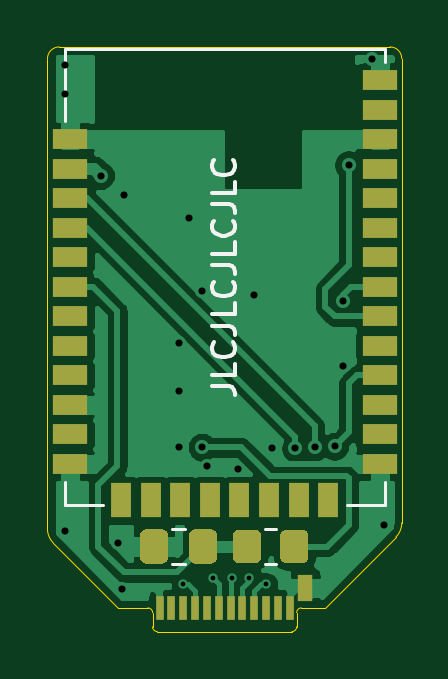
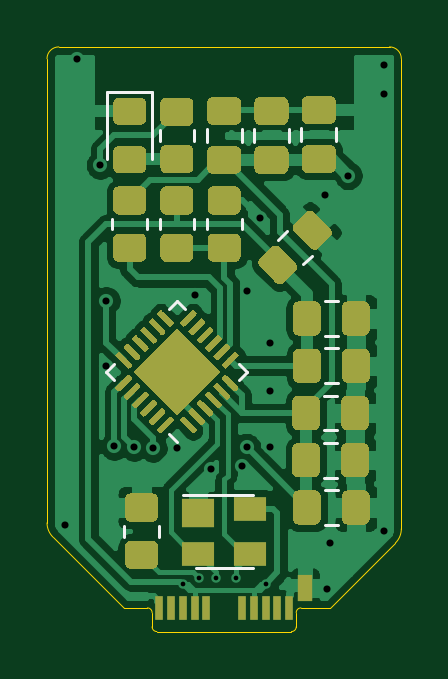
Circuit board: 11 layer files. Board 15.0 x 24.8 mm.
- bottom_copper: DigiMesh Dongle-B_Cu.gbl (83748 bytes)
- bottom_mask: DigiMesh Dongle-B_Mask.gbs (20080 bytes)
- paste: DigiMesh Dongle-B_Paste.gbp (21351 bytes)
- bottom_silk: DigiMesh Dongle-B_SilkS.gbo (22300 bytes)
- outline: DigiMesh Dongle-Edge_Cuts.gm1 (1597 bytes)
- top_copper: DigiMesh Dongle-F_Cu.gtl (41187 bytes)
- top_mask: DigiMesh Dongle-F_Mask.gts (3204 bytes)
- paste: DigiMesh Dongle-F_Paste.gtp (3199 bytes)
- top_silk: DigiMesh Dongle-F_SilkS.gto (6369 bytes)
- drill: DigiMesh Dongle-NPTH.drl (273 bytes)
- drill: DigiMesh Dongle-PTH.drl (710 bytes)

=== bottom_copper: DigiMesh Dongle-B_Cu.gbl (83748 bytes, source omitted) ===
=== bottom_mask: DigiMesh Dongle-B_Mask.gbs (20080 bytes, source omitted) ===
=== paste: DigiMesh Dongle-B_Paste.gbp (21351 bytes, source omitted) ===
=== bottom_silk: DigiMesh Dongle-B_SilkS.gbo (22300 bytes, source omitted) ===
=== outline: DigiMesh Dongle-Edge_Cuts.gm1 ===
%TF.GenerationSoftware,KiCad,Pcbnew,(5.1.9)-1*%
%TF.CreationDate,2021-07-10T22:32:32+01:00*%
%TF.ProjectId,DigiMesh Dongle,44696769-4d65-4736-9820-446f6e676c65,rev?*%
%TF.SameCoordinates,Original*%
%TF.FileFunction,Profile,NP*%
%FSLAX46Y46*%
G04 Gerber Fmt 4.6, Leading zero omitted, Abs format (unit mm)*
G04 Created by KiCad (PCBNEW (5.1.9)-1) date 2021-07-10 22:32:32*
%MOMM*%
%LPD*%
G01*
G04 APERTURE LIST*
%TA.AperFunction,Profile*%
%ADD10C,0.050000*%
%TD*%
G04 APERTURE END LIST*
D10*
X135800000Y-69800000D02*
G75*
G02*
X135600000Y-70000000I-200000J0D01*
G01*
X129900000Y-70000000D02*
G75*
G02*
X129700000Y-69800000I0J200000D01*
G01*
X129500000Y-69000000D02*
G75*
G02*
X129700000Y-69200000I0J-200000D01*
G01*
X135800000Y-69200000D02*
G75*
G02*
X136000000Y-69000000I200000J0D01*
G01*
X125498959Y-66251041D02*
G75*
G02*
X125250000Y-65650000I601041J601041D01*
G01*
X140248528Y-65400000D02*
G75*
G02*
X140000000Y-66000000I-848528J0D01*
G01*
X139750000Y-45250000D02*
G75*
G02*
X140250000Y-45750000I0J-500000D01*
G01*
X125250000Y-45750000D02*
G75*
G02*
X125750000Y-45250000I500000J0D01*
G01*
X125498959Y-66251041D02*
X128250000Y-69000000D01*
X140000000Y-66000000D02*
X137000000Y-69000000D01*
X140248532Y-45750000D02*
X140248528Y-65400000D01*
X125750000Y-45250000D02*
X139750000Y-45250000D01*
X125250000Y-65650000D02*
X125250000Y-45750000D01*
X129700000Y-69200000D02*
X129700000Y-69800000D01*
X128250000Y-69000000D02*
X129500000Y-69000000D01*
X136000000Y-69000000D02*
X137000000Y-69000000D01*
X135800000Y-69800000D02*
X135800000Y-69200000D01*
X129900000Y-70000000D02*
X135600000Y-70000000D01*
M02*

=== top_copper: DigiMesh Dongle-F_Cu.gtl (41187 bytes, source omitted) ===
=== top_mask: DigiMesh Dongle-F_Mask.gts ===
%TF.GenerationSoftware,KiCad,Pcbnew,(5.1.9)-1*%
%TF.CreationDate,2021-07-10T22:32:32+01:00*%
%TF.ProjectId,DigiMesh Dongle,44696769-4d65-4736-9820-446f6e676c65,rev?*%
%TF.SameCoordinates,Original*%
%TF.FileFunction,Soldermask,Top*%
%TF.FilePolarity,Negative*%
%FSLAX46Y46*%
G04 Gerber Fmt 4.6, Leading zero omitted, Abs format (unit mm)*
G04 Created by KiCad (PCBNEW (5.1.9)-1) date 2021-07-10 22:32:32*
%MOMM*%
%LPD*%
G01*
G04 APERTURE LIST*
%ADD10R,0.650000X1.150000*%
%ADD11R,0.320000X1.000000*%
%ADD12R,1.447800X0.838200*%
%ADD13R,0.838200X1.447800*%
G04 APERTURE END LIST*
D10*
%TO.C,J1*%
X136170000Y-68160000D03*
D11*
X130000000Y-69000000D03*
X130500000Y-69000000D03*
X131000000Y-69000000D03*
X131500000Y-69000000D03*
X132000000Y-69000000D03*
X132500000Y-69000000D03*
X133000000Y-69000000D03*
X133500000Y-69000000D03*
X134000000Y-69000000D03*
X134500000Y-69000000D03*
X135000000Y-69000000D03*
X135500000Y-69000000D03*
%TD*%
D12*
%TO.C,U2*%
X139315299Y-46643400D03*
X139315299Y-47908320D03*
X139315299Y-49158000D03*
X139315299Y-50407680D03*
X139315299Y-51657360D03*
X139315299Y-52907040D03*
X139315299Y-54156719D03*
X139315299Y-55406400D03*
X139315299Y-56656080D03*
X139315299Y-57905760D03*
X139315299Y-59155440D03*
X139315299Y-60405120D03*
X139315299Y-61654800D03*
X139315299Y-62904480D03*
D13*
X137143599Y-64436100D03*
X135878679Y-64436100D03*
X134628999Y-64436100D03*
X133379318Y-64436100D03*
X132129640Y-64436100D03*
X130879959Y-64436100D03*
X129630279Y-64436100D03*
X128380599Y-64436100D03*
D12*
X126208899Y-62904480D03*
X126208899Y-61654800D03*
X126208899Y-60405120D03*
X126208899Y-59155440D03*
X126208899Y-57905760D03*
X126208899Y-56656080D03*
X126208899Y-55406400D03*
X126208899Y-54156719D03*
X126208899Y-52907040D03*
X126208899Y-51657360D03*
X126208899Y-50407680D03*
X126208899Y-49158000D03*
%TD*%
%TO.C,R6*%
G36*
G01*
X136300000Y-65949999D02*
X136300000Y-66850001D01*
G75*
G02*
X136050001Y-67100000I-249999J0D01*
G01*
X135349999Y-67100000D01*
G75*
G02*
X135100000Y-66850001I0J249999D01*
G01*
X135100000Y-65949999D01*
G75*
G02*
X135349999Y-65700000I249999J0D01*
G01*
X136050001Y-65700000D01*
G75*
G02*
X136300000Y-65949999I0J-249999D01*
G01*
G37*
G36*
G01*
X134300000Y-65949999D02*
X134300000Y-66850001D01*
G75*
G02*
X134050001Y-67100000I-249999J0D01*
G01*
X133349999Y-67100000D01*
G75*
G02*
X133100000Y-66850001I0J249999D01*
G01*
X133100000Y-65949999D01*
G75*
G02*
X133349999Y-65700000I249999J0D01*
G01*
X134050001Y-65700000D01*
G75*
G02*
X134300000Y-65949999I0J-249999D01*
G01*
G37*
%TD*%
%TO.C,C10*%
G36*
G01*
X129175000Y-66875000D02*
X129175000Y-65925000D01*
G75*
G02*
X129425000Y-65675000I250000J0D01*
G01*
X130100000Y-65675000D01*
G75*
G02*
X130350000Y-65925000I0J-250000D01*
G01*
X130350000Y-66875000D01*
G75*
G02*
X130100000Y-67125000I-250000J0D01*
G01*
X129425000Y-67125000D01*
G75*
G02*
X129175000Y-66875000I0J250000D01*
G01*
G37*
G36*
G01*
X131250000Y-66875000D02*
X131250000Y-65925000D01*
G75*
G02*
X131500000Y-65675000I250000J0D01*
G01*
X132175000Y-65675000D01*
G75*
G02*
X132425000Y-65925000I0J-250000D01*
G01*
X132425000Y-66875000D01*
G75*
G02*
X132175000Y-67125000I-250000J0D01*
G01*
X131500000Y-67125000D01*
G75*
G02*
X131250000Y-66875000I0J250000D01*
G01*
G37*
%TD*%
M02*

=== paste: DigiMesh Dongle-F_Paste.gtp ===
%TF.GenerationSoftware,KiCad,Pcbnew,(5.1.9)-1*%
%TF.CreationDate,2021-07-10T22:32:32+01:00*%
%TF.ProjectId,DigiMesh Dongle,44696769-4d65-4736-9820-446f6e676c65,rev?*%
%TF.SameCoordinates,Original*%
%TF.FileFunction,Paste,Top*%
%TF.FilePolarity,Positive*%
%FSLAX46Y46*%
G04 Gerber Fmt 4.6, Leading zero omitted, Abs format (unit mm)*
G04 Created by KiCad (PCBNEW (5.1.9)-1) date 2021-07-10 22:32:32*
%MOMM*%
%LPD*%
G01*
G04 APERTURE LIST*
%ADD10R,0.650000X1.150000*%
%ADD11R,0.320000X1.000000*%
%ADD12R,1.447800X0.838200*%
%ADD13R,0.838200X1.447800*%
G04 APERTURE END LIST*
D10*
%TO.C,J1*%
X136170000Y-68160000D03*
D11*
X130000000Y-69000000D03*
X130500000Y-69000000D03*
X131000000Y-69000000D03*
X131500000Y-69000000D03*
X132000000Y-69000000D03*
X132500000Y-69000000D03*
X133000000Y-69000000D03*
X133500000Y-69000000D03*
X134000000Y-69000000D03*
X134500000Y-69000000D03*
X135000000Y-69000000D03*
X135500000Y-69000000D03*
%TD*%
D12*
%TO.C,U2*%
X139315299Y-46643400D03*
X139315299Y-47908320D03*
X139315299Y-49158000D03*
X139315299Y-50407680D03*
X139315299Y-51657360D03*
X139315299Y-52907040D03*
X139315299Y-54156719D03*
X139315299Y-55406400D03*
X139315299Y-56656080D03*
X139315299Y-57905760D03*
X139315299Y-59155440D03*
X139315299Y-60405120D03*
X139315299Y-61654800D03*
X139315299Y-62904480D03*
D13*
X137143599Y-64436100D03*
X135878679Y-64436100D03*
X134628999Y-64436100D03*
X133379318Y-64436100D03*
X132129640Y-64436100D03*
X130879959Y-64436100D03*
X129630279Y-64436100D03*
X128380599Y-64436100D03*
D12*
X126208899Y-62904480D03*
X126208899Y-61654800D03*
X126208899Y-60405120D03*
X126208899Y-59155440D03*
X126208899Y-57905760D03*
X126208899Y-56656080D03*
X126208899Y-55406400D03*
X126208899Y-54156719D03*
X126208899Y-52907040D03*
X126208899Y-51657360D03*
X126208899Y-50407680D03*
X126208899Y-49158000D03*
%TD*%
%TO.C,R6*%
G36*
G01*
X136300000Y-65949999D02*
X136300000Y-66850001D01*
G75*
G02*
X136050001Y-67100000I-249999J0D01*
G01*
X135349999Y-67100000D01*
G75*
G02*
X135100000Y-66850001I0J249999D01*
G01*
X135100000Y-65949999D01*
G75*
G02*
X135349999Y-65700000I249999J0D01*
G01*
X136050001Y-65700000D01*
G75*
G02*
X136300000Y-65949999I0J-249999D01*
G01*
G37*
G36*
G01*
X134300000Y-65949999D02*
X134300000Y-66850001D01*
G75*
G02*
X134050001Y-67100000I-249999J0D01*
G01*
X133349999Y-67100000D01*
G75*
G02*
X133100000Y-66850001I0J249999D01*
G01*
X133100000Y-65949999D01*
G75*
G02*
X133349999Y-65700000I249999J0D01*
G01*
X134050001Y-65700000D01*
G75*
G02*
X134300000Y-65949999I0J-249999D01*
G01*
G37*
%TD*%
%TO.C,C10*%
G36*
G01*
X129175000Y-66875000D02*
X129175000Y-65925000D01*
G75*
G02*
X129425000Y-65675000I250000J0D01*
G01*
X130100000Y-65675000D01*
G75*
G02*
X130350000Y-65925000I0J-250000D01*
G01*
X130350000Y-66875000D01*
G75*
G02*
X130100000Y-67125000I-250000J0D01*
G01*
X129425000Y-67125000D01*
G75*
G02*
X129175000Y-66875000I0J250000D01*
G01*
G37*
G36*
G01*
X131250000Y-66875000D02*
X131250000Y-65925000D01*
G75*
G02*
X131500000Y-65675000I250000J0D01*
G01*
X132175000Y-65675000D01*
G75*
G02*
X132425000Y-65925000I0J-250000D01*
G01*
X132425000Y-66875000D01*
G75*
G02*
X132175000Y-67125000I-250000J0D01*
G01*
X131500000Y-67125000D01*
G75*
G02*
X131250000Y-66875000I0J250000D01*
G01*
G37*
%TD*%
M02*

=== top_silk: DigiMesh Dongle-F_SilkS.gto ===
%TF.GenerationSoftware,KiCad,Pcbnew,(5.1.9)-1*%
%TF.CreationDate,2021-07-10T22:32:32+01:00*%
%TF.ProjectId,DigiMesh Dongle,44696769-4d65-4736-9820-446f6e676c65,rev?*%
%TF.SameCoordinates,Original*%
%TF.FileFunction,Legend,Top*%
%TF.FilePolarity,Positive*%
%FSLAX46Y46*%
G04 Gerber Fmt 4.6, Leading zero omitted, Abs format (unit mm)*
G04 Created by KiCad (PCBNEW (5.1.9)-1) date 2021-07-10 22:32:32*
%MOMM*%
%LPD*%
G01*
G04 APERTURE LIST*
%ADD10C,0.150000*%
%ADD11C,0.127000*%
%ADD12C,0.120000*%
%ADD13R,0.650000X1.150000*%
%ADD14R,0.320000X1.000000*%
%ADD15R,1.447800X0.838200*%
%ADD16R,0.838200X1.447800*%
G04 APERTURE END LIST*
D10*
X132202380Y-59619047D02*
X132916666Y-59619047D01*
X133059523Y-59666666D01*
X133154761Y-59761904D01*
X133202380Y-59904761D01*
X133202380Y-60000000D01*
X133202380Y-58666666D02*
X133202380Y-59142857D01*
X132202380Y-59142857D01*
X133107142Y-57761904D02*
X133154761Y-57809523D01*
X133202380Y-57952380D01*
X133202380Y-58047619D01*
X133154761Y-58190476D01*
X133059523Y-58285714D01*
X132964285Y-58333333D01*
X132773809Y-58380952D01*
X132630952Y-58380952D01*
X132440476Y-58333333D01*
X132345238Y-58285714D01*
X132250000Y-58190476D01*
X132202380Y-58047619D01*
X132202380Y-57952380D01*
X132250000Y-57809523D01*
X132297619Y-57761904D01*
X132202380Y-57047619D02*
X132916666Y-57047619D01*
X133059523Y-57095238D01*
X133154761Y-57190476D01*
X133202380Y-57333333D01*
X133202380Y-57428571D01*
X133202380Y-56095238D02*
X133202380Y-56571428D01*
X132202380Y-56571428D01*
X133107142Y-55190476D02*
X133154761Y-55238095D01*
X133202380Y-55380952D01*
X133202380Y-55476190D01*
X133154761Y-55619047D01*
X133059523Y-55714285D01*
X132964285Y-55761904D01*
X132773809Y-55809523D01*
X132630952Y-55809523D01*
X132440476Y-55761904D01*
X132345238Y-55714285D01*
X132250000Y-55619047D01*
X132202380Y-55476190D01*
X132202380Y-55380952D01*
X132250000Y-55238095D01*
X132297619Y-55190476D01*
X132202380Y-54476190D02*
X132916666Y-54476190D01*
X133059523Y-54523809D01*
X133154761Y-54619047D01*
X133202380Y-54761904D01*
X133202380Y-54857142D01*
X133202380Y-53523809D02*
X133202380Y-54000000D01*
X132202380Y-54000000D01*
X133107142Y-52619047D02*
X133154761Y-52666666D01*
X133202380Y-52809523D01*
X133202380Y-52904761D01*
X133154761Y-53047619D01*
X133059523Y-53142857D01*
X132964285Y-53190476D01*
X132773809Y-53238095D01*
X132630952Y-53238095D01*
X132440476Y-53190476D01*
X132345238Y-53142857D01*
X132250000Y-53047619D01*
X132202380Y-52904761D01*
X132202380Y-52809523D01*
X132250000Y-52666666D01*
X132297619Y-52619047D01*
X132202380Y-51904761D02*
X132916666Y-51904761D01*
X133059523Y-51952380D01*
X133154761Y-52047619D01*
X133202380Y-52190476D01*
X133202380Y-52285714D01*
X133202380Y-50952380D02*
X133202380Y-51428571D01*
X132202380Y-51428571D01*
X133107142Y-50047619D02*
X133154761Y-50095238D01*
X133202380Y-50238095D01*
X133202380Y-50333333D01*
X133154761Y-50476190D01*
X133059523Y-50571428D01*
X132964285Y-50619047D01*
X132773809Y-50666666D01*
X132630952Y-50666666D01*
X132440476Y-50619047D01*
X132345238Y-50571428D01*
X132250000Y-50476190D01*
X132202380Y-50333333D01*
X132202380Y-50238095D01*
X132250000Y-50095238D01*
X132297619Y-50047619D01*
D11*
%TO.C,U2*%
X125992999Y-48390000D02*
X125992999Y-45348000D01*
X125992999Y-45348000D02*
X139531199Y-45348000D01*
X139531199Y-45348000D02*
X139531199Y-45870000D01*
X125992999Y-63680000D02*
X125992999Y-64652000D01*
X125992999Y-64652000D02*
X127612099Y-64652000D01*
X137912099Y-64652000D02*
X139531199Y-64652000D01*
X139531199Y-64652000D02*
X139531199Y-63680000D01*
D12*
%TO.C,R6*%
X134927064Y-67135000D02*
X134472936Y-67135000D01*
X134927064Y-65665000D02*
X134472936Y-65665000D01*
%TO.C,C10*%
X130538748Y-65665000D02*
X131061252Y-65665000D01*
X130538748Y-67135000D02*
X131061252Y-67135000D01*
%TD*%
%LPC*%
D13*
%TO.C,J1*%
X136170000Y-68160000D03*
D14*
X130000000Y-69000000D03*
X130500000Y-69000000D03*
X131000000Y-69000000D03*
X131500000Y-69000000D03*
X132000000Y-69000000D03*
X132500000Y-69000000D03*
X133000000Y-69000000D03*
X133500000Y-69000000D03*
X134000000Y-69000000D03*
X134500000Y-69000000D03*
X135000000Y-69000000D03*
X135500000Y-69000000D03*
%TD*%
D15*
%TO.C,U2*%
X139315299Y-46643400D03*
X139315299Y-47908320D03*
X139315299Y-49158000D03*
X139315299Y-50407680D03*
X139315299Y-51657360D03*
X139315299Y-52907040D03*
X139315299Y-54156719D03*
X139315299Y-55406400D03*
X139315299Y-56656080D03*
X139315299Y-57905760D03*
X139315299Y-59155440D03*
X139315299Y-60405120D03*
X139315299Y-61654800D03*
X139315299Y-62904480D03*
D16*
X137143599Y-64436100D03*
X135878679Y-64436100D03*
X134628999Y-64436100D03*
X133379318Y-64436100D03*
X132129640Y-64436100D03*
X130879959Y-64436100D03*
X129630279Y-64436100D03*
X128380599Y-64436100D03*
D15*
X126208899Y-62904480D03*
X126208899Y-61654800D03*
X126208899Y-60405120D03*
X126208899Y-59155440D03*
X126208899Y-57905760D03*
X126208899Y-56656080D03*
X126208899Y-55406400D03*
X126208899Y-54156719D03*
X126208899Y-52907040D03*
X126208899Y-51657360D03*
X126208899Y-50407680D03*
X126208899Y-49158000D03*
%TD*%
%TO.C,R6*%
G36*
G01*
X136300000Y-65949999D02*
X136300000Y-66850001D01*
G75*
G02*
X136050001Y-67100000I-249999J0D01*
G01*
X135349999Y-67100000D01*
G75*
G02*
X135100000Y-66850001I0J249999D01*
G01*
X135100000Y-65949999D01*
G75*
G02*
X135349999Y-65700000I249999J0D01*
G01*
X136050001Y-65700000D01*
G75*
G02*
X136300000Y-65949999I0J-249999D01*
G01*
G37*
G36*
G01*
X134300000Y-65949999D02*
X134300000Y-66850001D01*
G75*
G02*
X134050001Y-67100000I-249999J0D01*
G01*
X133349999Y-67100000D01*
G75*
G02*
X133100000Y-66850001I0J249999D01*
G01*
X133100000Y-65949999D01*
G75*
G02*
X133349999Y-65700000I249999J0D01*
G01*
X134050001Y-65700000D01*
G75*
G02*
X134300000Y-65949999I0J-249999D01*
G01*
G37*
%TD*%
%TO.C,C10*%
G36*
G01*
X129175000Y-66875000D02*
X129175000Y-65925000D01*
G75*
G02*
X129425000Y-65675000I250000J0D01*
G01*
X130100000Y-65675000D01*
G75*
G02*
X130350000Y-65925000I0J-250000D01*
G01*
X130350000Y-66875000D01*
G75*
G02*
X130100000Y-67125000I-250000J0D01*
G01*
X129425000Y-67125000D01*
G75*
G02*
X129175000Y-66875000I0J250000D01*
G01*
G37*
G36*
G01*
X131250000Y-66875000D02*
X131250000Y-65925000D01*
G75*
G02*
X131500000Y-65675000I250000J0D01*
G01*
X132175000Y-65675000D01*
G75*
G02*
X132425000Y-65925000I0J-250000D01*
G01*
X132425000Y-66875000D01*
G75*
G02*
X132175000Y-67125000I-250000J0D01*
G01*
X131500000Y-67125000D01*
G75*
G02*
X131250000Y-66875000I0J250000D01*
G01*
G37*
%TD*%
M02*

=== drill: DigiMesh Dongle-NPTH.drl ===
M48
; DRILL file {KiCad (5.1.9)-1} date 07/10/21 22:32:39
; FORMAT={-:-/ absolute / metric / decimal}
; #@! TF.CreationDate,2021-07-10T22:32:39+01:00
; #@! TF.GenerationSoftware,Kicad,Pcbnew,(5.1.9)-1
; #@! TF.FileFunction,NonPlated,1,2,NPTH
FMAT,2
METRIC
%
G90
G05
T0
M30

=== drill: DigiMesh Dongle-PTH.drl ===
M48
; DRILL file {KiCad (5.1.9)-1} date 07/10/21 22:32:39
; FORMAT={-:-/ absolute / metric / decimal}
; #@! TF.CreationDate,2021-07-10T22:32:39+01:00
; #@! TF.GenerationSoftware,Kicad,Pcbnew,(5.1.9)-1
; #@! TF.FileFunction,Plated,1,2,PTH
FMAT,2
METRIC
T1C0.200
T2C0.300
%
G90
G05
T1
X131.0Y-68.0
X132.25Y-67.75
X133.075Y-67.75
X133.8Y-67.75
X134.5Y-68.0
T2
X126.0Y-46.0
X126.0Y-47.25
X126.0Y-65.75
X127.5Y-50.7
X128.25Y-66.25
X128.4Y-68.2
X128.5Y-51.5
X130.8Y-57.8
X130.8Y-59.8
X130.8Y-62.2
X131.25Y-52.5
X131.8Y-55.6
X131.8Y-62.2
X132.0Y-63.0
X133.3Y-63.1
X134.0Y-55.75
X134.75Y-62.25
X135.75Y-62.25
X136.56Y-62.19
X137.408Y-62.158
X137.75Y-56.0
X137.75Y-58.75
X138.0Y-50.25
X139.0Y-45.75
X139.5Y-65.5
T0
M30

